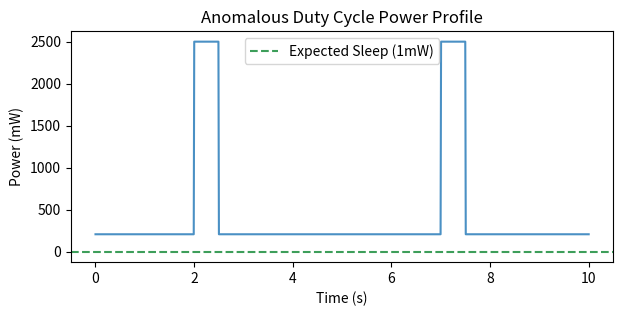

Python code for this plot:
import matplotlib.pyplot as plt
import numpy as np
import os

time = np.linspace(0, 10, 1000)
power = np.full_like(time, 208) # Raised baseline in mW
power[(time > 2) & (time < 2.5)] = 2500
power[(time > 7) & (time < 7.5)] = 2500

fig, ax = plt.subplots(figsize=(7, 3))
ax.plot(time, power, color='#4a90c4')
ax.axhline(y=1, color='#3d9e5a', linestyle='--', label='Expected Sleep (1mW)')
ax.set_xlabel('Time (s)')
ax.set_ylabel('Power (mW)')
ax.set_title('Anomalous Duty Cycle Power Profile')
ax.legend()

out_path = os.environ.get('VISUAL_OUT_PATH', 'out.svg')
fig.savefig(out_path, format='svg', bbox_inches='tight')
plt.close(fig)
